Run: headless pygame with SDL's dummy video driver; simulated clock (each Clock.tick advances the game by its frame time, no real sleeping); random seed 0; keys injected as events and as key.get_pressed() state; no mouse input.
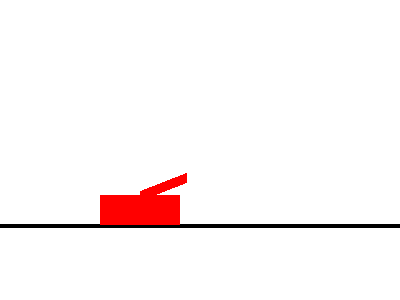
Frame 1 of 4 · flips 1–60 · no input
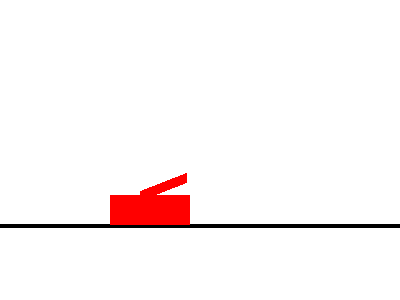
Frame 2 of 4 · flips 61–180 · tapped SPACE, RETURN · held RIGHT (→), D
Frame 3 of 4 · flips 181–300 · held DOWN (↓), S · screen unchanged from frame 2, image omitted
Frame 4 of 4 · flips 301–420 · held LEFT (←), A, UP (↑), W · screen unchanged from frame 3, image omitted

The pygame program that drew these frames:

import math
import pygame, sys
from pygame.locals import *

pygame.init()
#print('hello')
FPS = 30 # frames per second setting
clock = pygame.time.Clock()

screen_width = 400
screen_height = 300
screen = pygame.display.set_mode([screen_width, screen_height])
pygame.display.set_caption('Hello_World')


BLACK = (0, 0, 0)
WHITE = (255, 255, 255)
RED = (255, 0, 0)
GREEN = (0, 255, 0)
BLUE = (0, 0, 255)


y = screen_height * 3/4
l = 50
phi = math.pi/9
pos = 100


class Tank(pygame.sprite.Sprite):
    def __init__(self):
        pygame.sprite.Sprite.__init__(self)
        self.rect = pygame.Rect(pos, y-30, 80, 30)
        self.a0 = self.rect.centerx
        self.b0 = self.rect.top
        self.a1 = self.rect.centerx + l*math.cos(phi)
        self.b1 = self.rect.top - l*math.sin(phi)
        self.bx, self.by = int(self.a1), int(self.b1)

    def display(self):
        pygame.draw.rect(screen, RED, self.rect)
        pygame.draw.line(screen, RED, (self.a0, self.b0), (self.a1, self.b1), 10)

    def update(self):
        # pos += 10
        self.rect.move_ip(10, 0)


class Particle():
    def __init__(self, x, y):
        self.x = x
        self.y = y
        self.size = 4

    def display(self):
        pygame.draw.circle(screen, BLACK, self.x, self.y, self.size)

    def move(self):

        #while self.x < screen_width and self.y < y:
            self.x += 10
            self.y -= 10

    def remove(self):
        pygame.draw.circle(screen, WHITE, self.x, self.y)

done = False
playtime = 0
bullist = []
all_sprites_list = pygame.sprite.Group()

tank = Tank()



while not done:
    milliseconds = clock.tick(FPS) # do not go faster than this framerate
    playtime += milliseconds / 1000.0

    screen.fill(WHITE)
    pygame.draw.line(screen, BLACK, (0, y), (screen_width, y), 4)
    tank.display()

    for event in pygame.event.get():
        if event.type == QUIT:
            done = True
            pygame.quit()  # delete?
            sys.exit()   # delete?
        elif event.type == pygame.KEYDOWN:
            if event.key == K_d:
                    #tank.move_right()
                    tank.update()
                    tank.display()
                    print("move_right")

            #elif event.key == K_w:
            #    #keys[1] = True
            #    phi += math.pi/12
#           #     print("head up")
            if event.key == K_s:
                bul = Particle(tank.a1, tank.b1)
                bullist.append(bul)
#                print('fire!')

    all_sprites_list.update()

    # for bul in bullist:
    #     bul.move()
    #     if bul.x > screen_width or bul.y < 0:
    #         bullist.remove(bul)



    all_sprites_list.draw(screen)

    pygame.display.flip()

    clock.tick(60)
